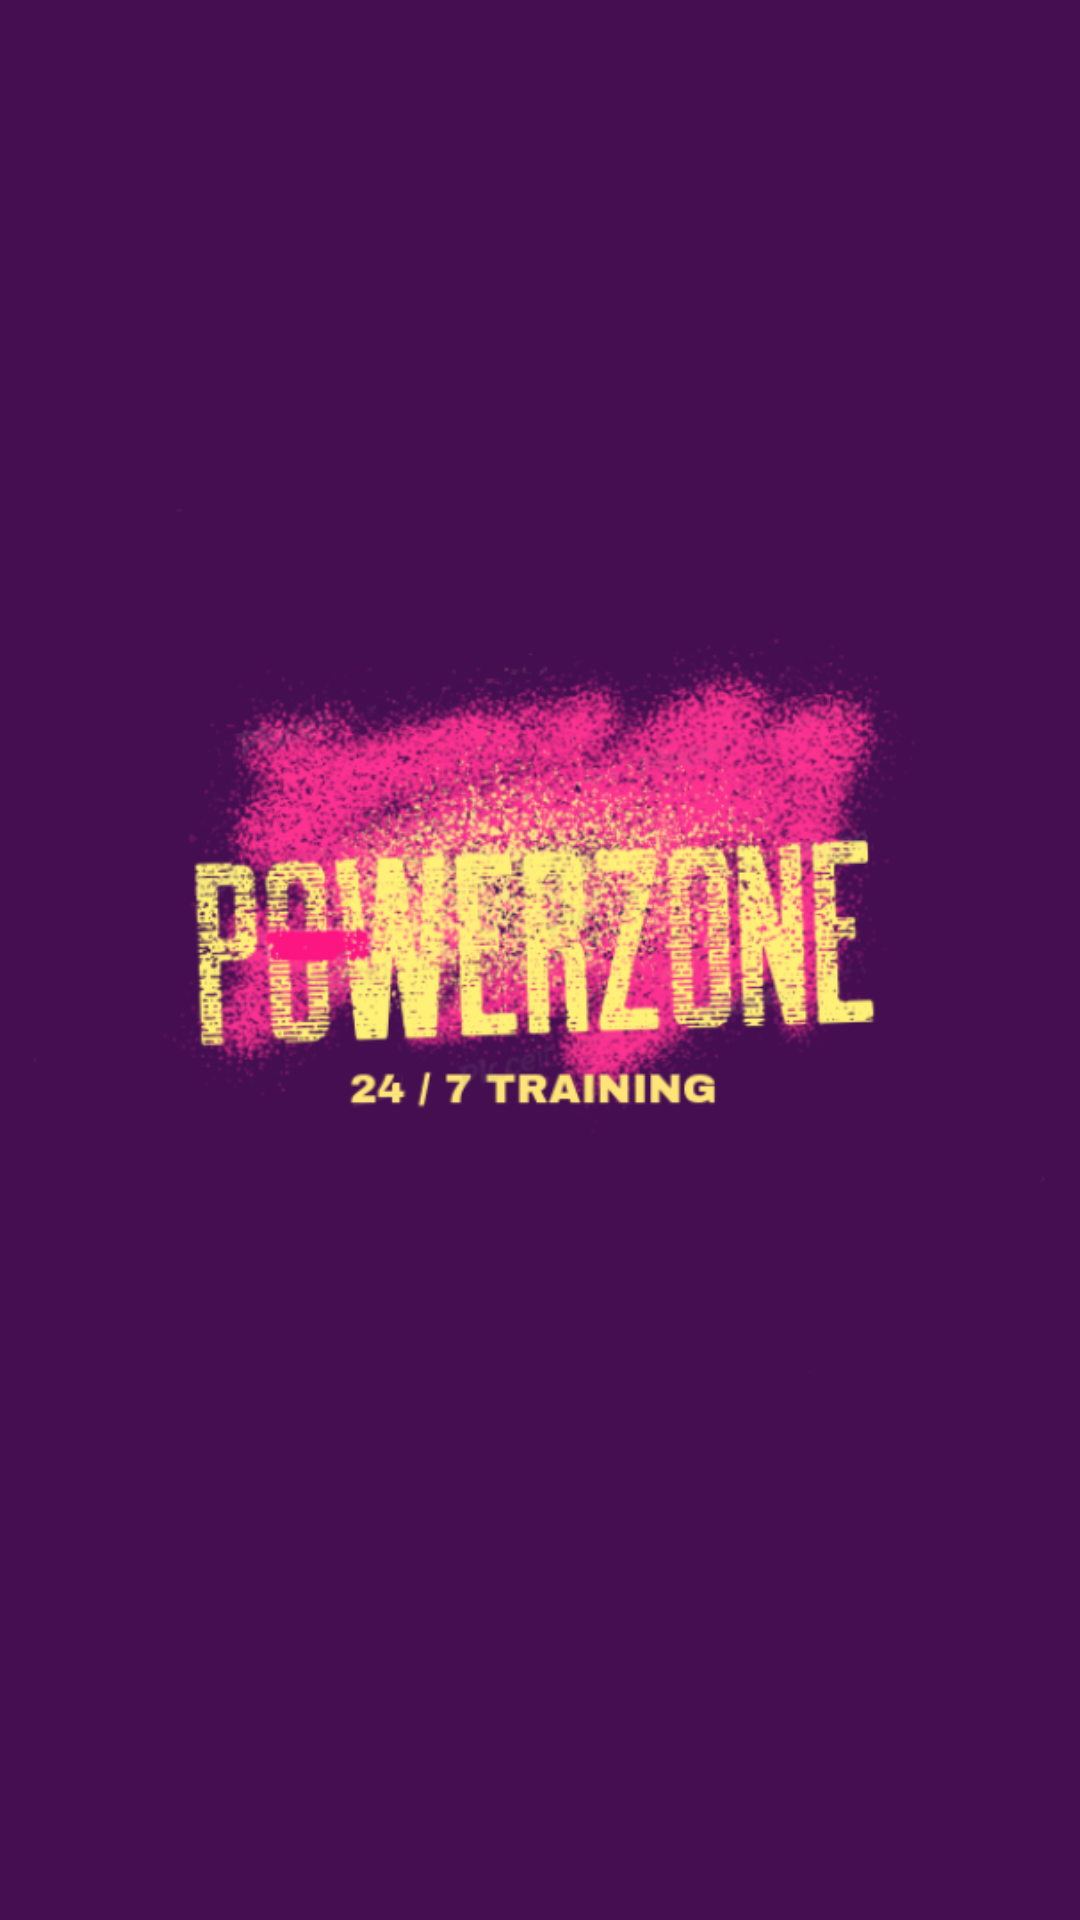

Layout XML and referenced resources for this Android screen:
<!-- AndroidManifest.xml: application theme Theme.PowerZone -->
<!-- res/layout/activity_main.xml -->
<?xml version="1.0" encoding="utf-8"?>
<LinearLayout xmlns:android="http://schemas.android.com/apk/res/android"
    xmlns:tools="http://schemas.android.com/tools"
    android:layout_width="match_parent"
    android:layout_height="match_parent"
    android:layout_gravity="center"
    android:background="@color/purple_200"
    android:gravity="center"
    android:orientation="vertical"
    tools:context=".MainActivity">

    <ImageView
        android:id="@+id/logo"
        android:layout_width="500dp"
        android:layout_height="500dp"
        android:src="@drawable/img2"
        android:layout_marginBottom="50dp"/>

</LinearLayout>
<!-- resources referenced by this layout -->
<resources>
  <color name="purple_200">#440e51</color>
  <!-- drawable img2: png bitmap (drawable, 209360 bytes) -->
  <style name="Theme.PowerZone" parent="Theme.MaterialComponents.DayNight.NoActionBar">
          
          <item name="colorPrimary">@color/purple_500</item>
          <item name="colorPrimaryVariant">@color/purple_700</item>
          <item name="colorOnPrimary">@color/white</item>
          
          <item name="colorSecondary">@color/teal_200</item>
          <item name="colorSecondaryVariant">@color/teal_700</item>
          <item name="colorOnSecondary">@color/black</item>
          
          <item name="android:statusBarColor" tools:targetApi="l">?attr/colorPrimaryVariant</item>
          
      </style>
  <color name="purple_500">#FF6200EE</color>
  <color name="purple_700">#FF3700B3</color>
  <color name="white">#FFFFFFFF</color>
  <color name="teal_200">#FF03DAC5</color>
  <color name="teal_700">#FF018786</color>
  <color name="black">#FF000000</color>
</resources>
